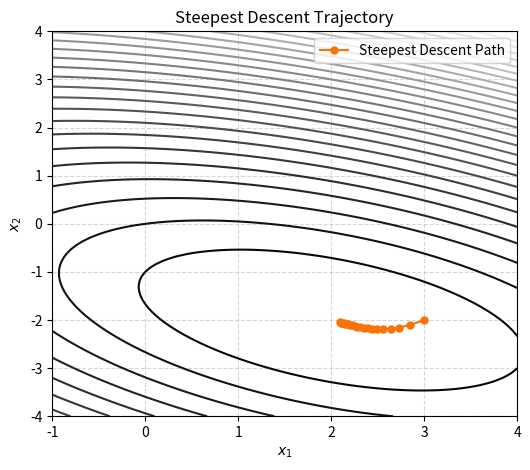

Reproduce this figure in Python.
import numpy as np
import matplotlib.pyplot as plt

# --- Objective function ---
def f(x):
    return 0.5 * (3*x[0]**2 + 4*x[0]*x[1] + 6*x[1]**2) - (2*x[0] - 8*x[1])

# --- Gradient (partial derivatives) ---
def grad_f(x):
    return np.array([
        3*x[0] + 2*x[1] - 2,    # ∂f/∂x₁
        2*x[0] + 6*x[1] + 8     # ∂f/∂x₂
    ])

# --- Initialization ---
x = np.array([3.0, -2.0])
alpha = 0.05
max_iter = 20
tol = 1e-6
path = [x.copy()]

print("=== Steepest Descent Optimization ===")
print(f"{'Iter':>4s} | {'x1':>8s} | {'x2':>8s} | {'f(x)':>10s} | {'||grad f||':>10s}")
print("-"*54)

for k in range(max_iter):
    g = grad_f(x)
    fval = f(x)
    grad_norm = np.linalg.norm(g)
    print(f"{k:4d} | {x[0]:8.4f} | {x[1]:8.4f} | {fval:10.6f} | {grad_norm:10.6f}")
    
    if grad_norm < tol:
        print("\nConverged successfully.")
        break

    x = x - alpha * g
    path.append(x.copy())

print("\nFinal result:")
print(f"x* = [{x[0]:.6f}, {x[1]:.6f}]")
print(f"f(x*) = {f(x):.6f}")

# --- Create contour plot to visualize trajectory ---
x1 = np.linspace(-1, 4, 100)
x2 = np.linspace(-4, 4, 100)
X1, X2 = np.meshgrid(x1, x2)
Z = 0.5*(3*X1**2 + 4*X1*X2 + 6*X2**2) - (2*X1 - 8*X2)

path = np.array(path)

plt.figure(figsize=(6,5))
plt.contour(X1, X2, Z, levels=30, cmap='gray')

# OSU-style orange line and dots
plt.plot(path[:,0], path[:,1], color='#F97306', marker='o',
         linestyle='-', linewidth=1.5, markersize=5,
         label='Steepest Descent Path')

plt.xlabel('$x_1$')
plt.ylabel('$x_2$')
plt.title('Steepest Descent Trajectory')
plt.legend()
plt.grid(True, linestyle='--', alpha=0.5)

plt.savefig("steepest_descent_trajectory.png", dpi=300, bbox_inches='tight')
plt.show()